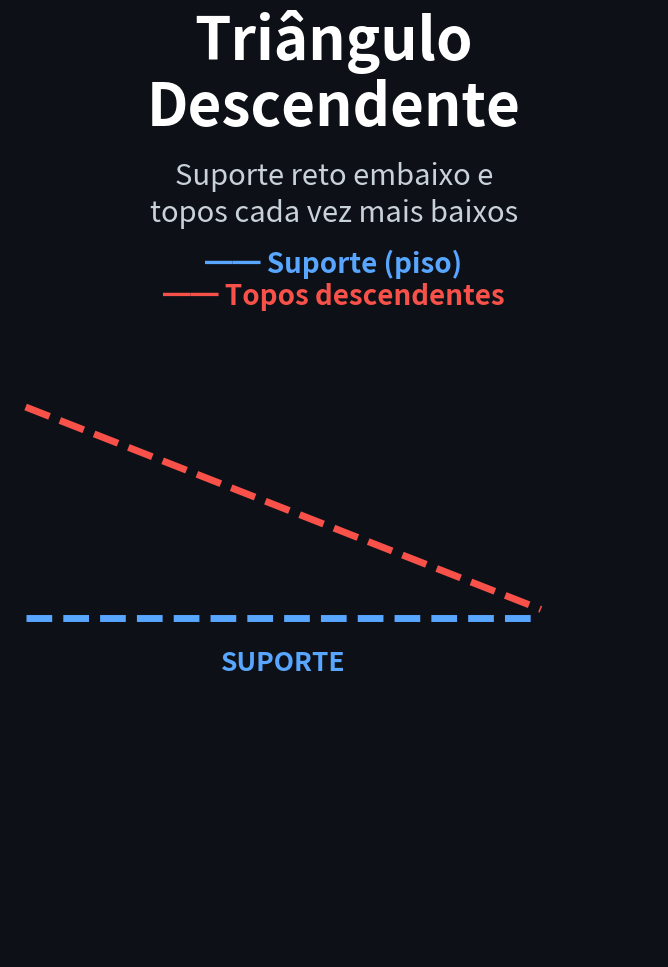

This figure's Python source: (Note: this script raises an exception after producing the figure.)
import matplotlib; matplotlib.use("Agg")
import matplotlib.pyplot as plt, numpy as np
from matplotlib.animation import FuncAnimation, FFMpegWriter
rng=np.random.default_rng(5)
n=80; t=np.arange(n)
kp=[(0,112),(8,100),(16,109),(24,100),(32,106),(40,100),(48,103),(54,100),(60,101),(66,100),(72,93),(79,88)]
kx,ky=zip(*kp); price=np.interp(t,kx,ky)+rng.normal(0,0.25,n)
BG="#0d1117"
fig=plt.figure(figsize=(7.2,12.8),dpi=150); fig.patch.set_facecolor(BG)
fig.text(0.5,0.93,"Triângulo\nDescendente",ha="center",va="center",fontsize=42,fontweight="bold",color="white",linespacing=1.1)
fig.text(0.5,0.835,"Suporte reto embaixo e\ntopos cada vez mais baixos",ha="center",va="center",fontsize=21,color="#c9d1d9",linespacing=1.3)
fig.text(0.5,0.775,"━━ Suporte (piso)",ha="center",fontsize=20,color="#58a6ff",fontweight="bold")
fig.text(0.5,0.75,"━━ Topos descendentes",ha="center",fontsize=20,color="#f85149",fontweight="bold")
ax=fig.add_axes([0.05,0.285,0.9,0.44]); ax.set_facecolor(BG)
ax.set_xlim(-2,n+1); ax.set_ylim(84,116); ax.set_xticks([]); ax.set_yticks([])
for s in ax.spines.values(): s.set_visible(False)
ax.plot([0,66],[100,100],color="#58a6ff",lw=5,ls="--")
ax.plot([0,66],[112,100.5],color="#f85149",lw=5,ls="--")
lp,=ax.plot([],[],color="white",lw=3.5)
ax.text(33,97,"SUPORTE",fontsize=19,fontweight="bold",color="#58a6ff",ha="center")
tx=ax.text(66,91,"ROMPIMENTO",fontsize=22,fontweight="bold",color="#f85149",ha="center",alpha=0)
foot=fig.text(0.5,0.245,"Rompimento não é garantia",ha="center",fontsize=20,color="#e3b341",fontweight="bold",alpha=0)
FPS=30; DRAW=6*FPS; POP=FPS; HOLD=2*FPS
def up(f):
    k=min(n,int(n*f/DRAW)+1); lp.set_data(t[:k],price[:k])
    if f>=DRAW:
        al=min(1,(f-DRAW)/POP); tx.set_alpha(al); foot.set_alpha(al)
anim=FuncAnimation(fig,up,frames=DRAW+POP+HOLD,blit=False)
anim.save("explicativo_anim.mp4",writer=FFMpegWriter(fps=FPS,codec="libx264",extra_args=["-pix_fmt","yuv420p"]))
up(DRAW+POP+HOLD); fig.savefig("explicativo_final.png",facecolor=BG); print("ok")
